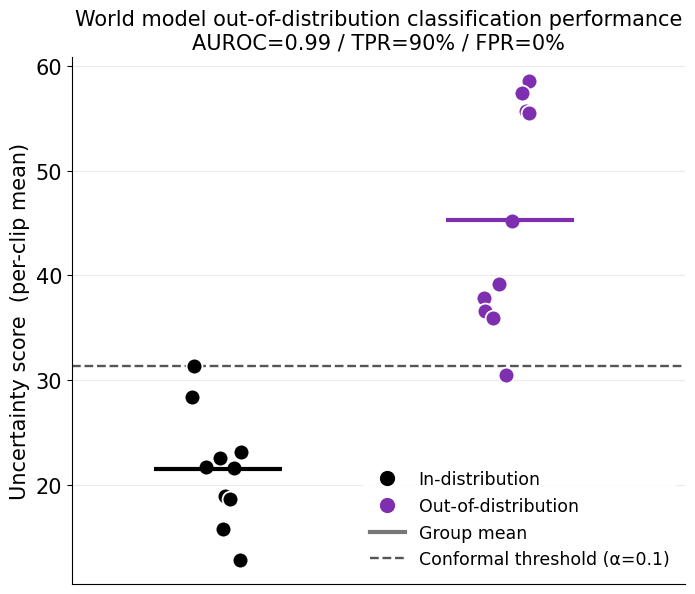

The matplotlib source for this figure:
"""Presentation-ready plot of the BEST trajectory-level OOD separation (per-clip MEAN uncertainty score).
Data = per-clip mean chroma-p99.5 from the ood_gallery run (10 IND val clips vs 10 OOD purple-cube clips).
Threshold = SPLIT-CONFORMAL: calibrate on the IND clips, set the cutoff at the conformal quantile for a nominal
false-positive rate alpha -> a principled, data-calibrated threshold (not the optimistic max-accuracy one).
Out: logs/ood/gallery/best_separation_mean.png
Run: docker compose exec -T app uv run --no-sync python logs/oneoffs/clean_separation_plot.py
"""
import os
import numpy as np
import matplotlib; matplotlib.use("Agg"); import matplotlib.pyplot as plt
from matplotlib.lines import Line2D

IND = np.array([18.9, 21.7, 31.3, 28.4, 21.6, 12.8, 15.8, 18.6, 22.5, 23.1])   # per-clip mean Uncertainty score
OOD = np.array([55.7, 37.8, 58.6, 36.6, 57.4, 35.9, 55.5, 45.2, 39.2, 30.5])
ALPHA = 0.1
C_IND, C_OOD = "#000000", "#7e2fb0"
OUT = "logs/ood/gallery/best_separation_mean.png"


def auc(pos, neg):
    lo = np.sort(neg); r = (np.searchsorted(lo, pos, "left") + np.searchsorted(lo, pos, "right")) / 2
    return float(r.mean() / neg.size)


def main():
    n = IND.size
    # split conformal: threshold = the ceil((n+1)(1-alpha))-th smallest IND (calibration) score. By exchangeability
    # a new IND clip exceeds it with prob <= alpha, so flagging score > thr controls the false-positive rate at alpha.
    rank = min(n, int(np.ceil((n + 1) * (1 - ALPHA))))
    thr = float(np.sort(IND)[rank - 1])
    A = auc(OOD, IND); tpr = float((OOD > thr).mean()); fpr = float((IND > thr).mean())

    plt.rcParams.update({"font.family": "DejaVu Sans", "font.size": 15})
    fig, ax = plt.subplots(figsize=(7.2, 6.2))
    rng = np.random.default_rng(0)
    for x, data, col in [(0, IND, C_IND), (1, OOD, C_OOD)]:
        ax.scatter(x + rng.uniform(-0.09, 0.09, data.size), data, s=130, color=col,
                   edgecolor="white", linewidth=1.3, zorder=3)
        ax.hlines(data.mean(), x - 0.22, x + 0.22, color=col, linewidth=3, zorder=4)
    ax.axhline(thr, color="#555", linestyle="--", linewidth=1.7, zorder=2)

    ax.set_xlim(-0.5, 1.6); ax.set_xticks([])
    ax.set_ylabel("Uncertainty score  (per-clip mean)")
    ax.set_title(f"World model out-of-distribution classification performance\nAUROC={A:.2f} / TPR={tpr:.0%} / FPR={fpr:.0%}", fontsize=15)
    ax.grid(axis="y", alpha=0.25); ax.spines[["top", "right"]].set_visible(False)
    handles = [
        Line2D([], [], marker="o", color="none", markerfacecolor=C_IND, markeredgecolor="white", markersize=12, label="In-distribution"),
        Line2D([], [], marker="o", color="none", markerfacecolor=C_OOD, markeredgecolor="white", markersize=12, label="Out-of-distribution"),
        Line2D([], [], color="#777", linewidth=3, label="Group mean"),
        Line2D([], [], color="#555", linestyle="--", linewidth=1.7, label=f"Conformal threshold (α={ALPHA})"),
    ]
    ax.legend(handles=handles, loc="lower right", frameon=True, framealpha=0.92, edgecolor="none", fontsize=12.5)
    fig.tight_layout(); os.makedirs(os.path.dirname(OUT), exist_ok=True)
    fig.savefig(OUT, dpi=150); plt.close(fig)
    print(f"AUROC {A:.3f} conformal-thr {thr:.1f} (a={ALPHA}) TPR {tpr:.2f} FPR {fpr:.2f} -> {OUT}", flush=True)


if __name__ == "__main__":
    main()
